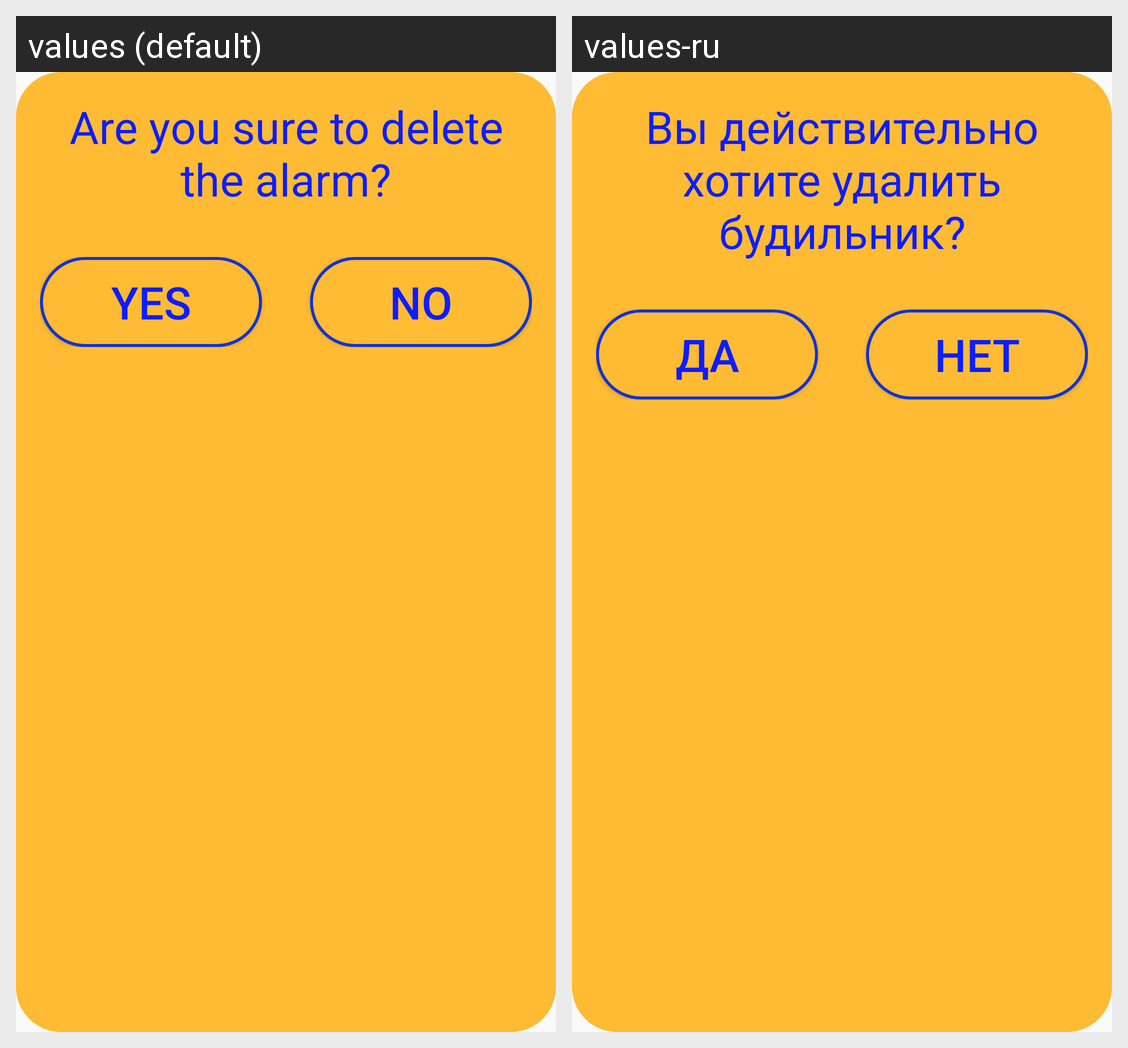

Locale-by-locale string values for the Android screen shown in this grid:
Android screen res/layout/dialog_delete.xml rendered under 2 locales, left to right: values (default), values-ru. Device: Nexus 5 (rendered at 1080×1920; each locale shown at half size, 540×960, under a caption strip naming it); theme AppTheme.
Strings drawn on this screen, with the default value and each locale's value (text and hints the layout hard-codes, and strings that could not be matched under every locale, appear in the picture but are not listed):

dialog_delete_alarm
  values: Are you sure to delete the alarm?
  values-ru: Вы действительно хотите удалить будильник?

dialog_yes
  values: YES
  values-ru: ДА

dialog_no
  values: NO
  values-ru: НЕТ
